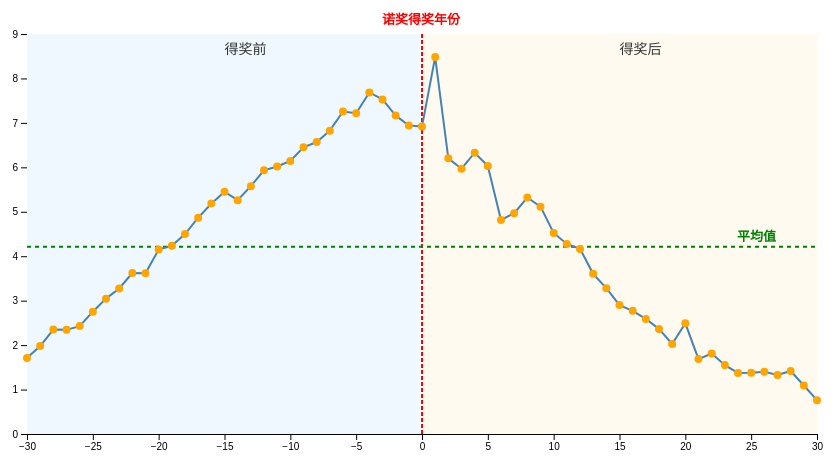
D3 v7 page, settled after 360 driven frames (6 s of simulated time); the page loaded 1 data file(s).


    const margin = { top: 50, right: 50, bottom: 50, left: 60 },
          width = 900 - margin.left - margin.right,
          height = 500 - margin.top - margin.bottom;

    const svg = d3.select("#chart1")
                  .attr("width", width + margin.left + margin.right)
                  .attr("height", height + margin.top + margin.bottom);

    const g = svg.append("g")
                 .attr("transform", `translate(${margin.left},${margin.top})`);

    const tooltip = d3.select("body").append("div")
                      .attr("class", "tooltip")
                      .style("opacity", 0);

    d3.csv("linechart_data.csv").then(data => {
      data.forEach(d => {
        d.RelYear = +d.RelYear;
        d.AvgPerYear = +d.AvgPerYear;
      });

      const x = d3.scaleLinear()
                  .domain(d3.extent(data, d => d.RelYear))
                  .range([0, width]);

      const y = d3.scaleLinear()
                  .domain([0, d3.max(data, d => d.AvgPerYear)]).nice()
                  .range([height, 0]);

      const xAxisGroup = g.append("g")
                          .attr("transform", `translate(0, ${height})`);

      const yAxisGroup = g.append("g");

      const xAxis = d3.axisBottom(x).ticks(10);
      const yAxis = d3.axisLeft(y);

      xAxisGroup.call(xAxis);
      yAxisGroup.call(yAxis);

      // 배경색
      g.append("rect")
       .attr("x", 0)
       .attr("y", 0)
       .attr("width", x(0))
       .attr("height", height)
       .attr("fill", "#f0f8ff");

      g.append("rect")
       .attr("x", x(0))
       .attr("y", 0)
       .attr("width", width - x(0))
       .attr("height", height)
       .attr("fill", "#fffaf0");

      // 빨간 기준선과 텍스트
      const zeroLine = g.append("line")
       .attr("stroke", "red")
       .attr("stroke-width", 2)
       .attr("stroke-dasharray", "4 2");

      const zeroText = g.append("text")
       .attr("fill", "red")
       .style("font-weight", "bold")
       .style("font-size", "13px")
       .text("诺奖得奖年份");

      // "得奖前" 텍스트 (고정 위치)
      g.append("text")
       .attr("x", x(0) / 2)
       .attr("y", 20)
       .text("得奖前")
       .attr("fill", "#333")
       .style("font-size", "14px");

      // "得奖后" 텍스트 (고정 위치)
      g.append("text")
       .attr("x", x(0) + (width - x(0)) / 2)
       .attr("y", 20)
       .text("得奖后")
       .attr("fill", "#333")
       .style("font-size", "14px");

      const avgValue = d3.mean(data, d => d.AvgPerYear);

      // 초록 평균선과 텍스트 + 마우스 오버 툴팁 이벤트 추가
      const avgLine = g.append("line")
        .attr("class", "avg-line")
        .attr("stroke", "green")
        .attr("stroke-width", 2)
        .attr("stroke-dasharray", "4 4")
        .on("mouseover", (event) => {
          tooltip.transition().duration(200).style("opacity", 0.9);
          tooltip.html(`平均值: ${avgValue.toFixed(2)}`)
            .style("left", (event.pageX + 10) + "px")
            .style("top", (event.pageY - 28) + "px");
        })
        .on("mouseout", () => {
          tooltip.transition().duration(500).style("opacity", 0);
        });

      const avgText = g.append("text")
       .attr("fill", "green")
       .style("font-size", "13px")
       .style("font-weight", "bold")
       .text("平均值");

      // 줌 대상 그룹
      const zoomGroup = g.append("g").attr("class", "zoom-layer");

      const line = d3.line()
                     .x(d => x(d.RelYear))
                     .y(d => y(d.AvgPerYear));

      const path = zoomGroup.append("path")
         .datum(data)
         .attr("fill", "none")
         .attr("stroke", "steelblue")
         .attr("stroke-width", 2)
         .attr("d", line);

      const dots = zoomGroup.selectAll("circle")
         .data(data)
         .enter().append("circle")
         .attr("cx", d => x(d.RelYear))
         .attr("cy", d => y(d.AvgPerYear))
         .attr("r", 4)
         .attr("fill", "orange")
         .on("mouseover", (event, d) => {
           const yearLabel = d.RelYear > 0 ? +d.RelYear : d.RelYear;
           tooltip.transition().duration(200).style("opacity", 0.9);
           tooltip.html(`Year: ${yearLabel}<br>Avg: ${d.AvgPerYear.toFixed(2)}`)
                  .style("left", (event.pageX + 10) + "px")
                  .style("top", (event.pageY - 28) + "px");
         })
         .on("mouseout", () => tooltip.transition().duration(500).style("opacity", 0));

      // 줌 기능
      const zoom = d3.zoom()
        .scaleExtent([1, 8])
        .translateExtent([[0, 0], [width, height]])
        .extent([[0, 0], [width, height]])
        .on("zoom", (event) => {
          const transform = event.transform;
          const zx = transform.rescaleX(x);
          const zy = transform.rescaleY(y);

          xAxisGroup.call(d3.axisBottom(zx).ticks(10));
          yAxisGroup.call(d3.axisLeft(zy));

          path.attr("d", d3.line()
            .x(d => zx(d.RelYear))
            .y(d => zy(d.AvgPerYear)));

          dots.attr("cx", d => zx(d.RelYear))
              .attr("cy", d => zy(d.AvgPerYear));

          // 빨간 기준선 위치 업데이트
          zeroLine
            .attr("x1", zx(0))
            .attr("x2", zx(0))
            .attr("y1", 0)
            .attr("y2", height);

          zeroText
            .attr("x", zx(0) - 40)
            .attr("y", -10);

          // 초록 평균선 위치 업데이트
          avgLine
            .attr("x1", 0)
            .attr("x2", width)
            .attr("y1", zy(avgValue))
            .attr("y2", zy(avgValue));

          avgText
            .attr("x", width - 80)
            .attr("y", zy(avgValue) - 6);
        });

      // 초기 위치 지정
      zeroLine.attr("x1", x(0)).attr("x2", x(0)).attr("y1", 0).attr("y2", height);
      zeroText.attr("x", x(0) - 40).attr("y", -10);

      avgLine.attr("x1", 0).attr("x2", width).attr("y1", y(avgValue)).attr("y2", y(avgValue));
      avgText.attr("x", width - 80).attr("y", y(avgValue) - 6);

      svg.call(zoom);
    });
  
// ── main.js
const margin = { top: 50, right: 40, bottom: 60, left: 70 };  // left, bottom margin 약간 더 크게 조정
const width = 800 - margin.left - margin.right;
const height = 500 - margin.top - margin.bottom;

const svg = d3.select("#chart")
  .append("svg")
  .attr("width", width + margin.left + margin.right)
  .attr("height", height + margin.top + margin.bottom)
  .append("g")
  .attr("transform", `translate(${margin.left},${margin.top})`);

const tooltip = d3.select("body")
  .append("div")
  .attr("class", "tooltip");

let allData = [];

const colorScale = d3.scaleOrdinal()
  .domain(["Physics", "Chemistry", "Medicine"])
  .range(["#003f5c", "#ffa600", "#739375"]);

const histMargin = { top: 40, right: 30, bottom: 60, left: 70 };  // 히스토그램 margin도 동일하게
const histWidth = 800 - histMargin.left - histMargin.right;
const histHeight = 300 - histMargin.top - histMargin.bottom;

const histSvg = d3.select("#histogram")
  .append("svg")
  .attr("width", histWidth + histMargin.left + histMargin.right)
  .attr("height", histHeight + histMargin.top + histMargin.bottom)
  .append("g")
  .attr("transform", `translate(${histMargin.left},${histMargin.top})`);

// 히스토그램에 대한 스케일과 축, 바 그룹을 전역 변수로 만들어 재사용
let xHistScale = d3.scaleLinear().range([0, histWidth]);
let yHistScale = d3.scaleLinear().range([histHeight, 0]);

const xHistAxis = histSvg.append("g")
  .attr("transform", `translate(0,${histHeight})`);
const yHistAxis = histSvg.append("g");

// 히스토그램 축 레이블 (한 번만 그리기)
histSvg.append("text")
  .attr("class", "x label")
  .attr("x", histWidth / 2)
  .attr("y", histHeight + 45)
  .attr("text-anchor", "middle")
  .attr("fill", "black")
  .text("ΔT (Prize Year - Pub Year)");

histSvg.append("text")
  .attr("class", "y label")
  .attr("transform", "rotate(-90)")
  .attr("x", -histHeight / 2)
  .attr("y", -55)
  .attr("text-anchor", "middle")
  .attr("fill", "black")
  .text("Number of Papers");

d3.csv("data/prize_winning_papers.csv").then(data => {
  data.forEach(d => {
    d["Pub year"] = +d["Pub year"];
    d["Prize year"] = +d["Prize year"];
    d.deltaT = d["Prize year"] - d["Pub year"];
  });

  allData = data;

  drawScatter("All");
  drawHistogram(d3.max(allData, d => d["Prize year"]));

  d3.select("#fieldSelect").on("change", function () {
    drawScatter(this.value);
  });

  d3.select("#yearSlider")
    .attr("min", d3.min(allData, d => d["Prize year"]))
    .attr("max", d3.max(allData, d => d["Prize year"]))
    .property("value", d3.max(allData, d => d["Prize year"]))
    .on("input", function () {
      d3.select("#sliderValue").text(this.value);
      drawHistogram(+this.value);
      stopAnimation();
    });
});

function drawScatter(fieldFilter) {
  const filtered = fieldFilter === "All" ? allData : allData.filter(d => d.Field === fieldFilter);

  svg.selectAll("*").remove();

  const xScale = d3.scaleLinear()
    .domain(d3.extent(allData, d => d["Pub year"]))
    .nice()
    .range([0, width]);

  const yScale = d3.scaleLinear()
    .domain(d3.extent(allData, d => d["Prize year"]))
    .nice()
    .range([height, 0]);

  svg.append("g")
    .attr("transform", `translate(0,${height})`)
    .call(d3.axisBottom(xScale).tickFormat(d3.format("d")));

  svg.append("g")
    .call(d3.axisLeft(yScale).tickFormat(d3.format("d")));

  svg.append("text")
    .attr("x", width / 2)
    .attr("y", height + 40)
    .attr("text-anchor", "middle")
    .attr("fill", "black")
    .text("Publication Year");

  svg.append("text")
    .attr("transform", "rotate(-90)")
    .attr("x", -height / 2)
    .attr("y", -45)
    .attr("text-anchor", "middle")
    .attr("fill", "black")
    .text("Prize Year");

  svg.selectAll("circle")
    .data(filtered)
    .enter()
    .append("circle")
    .attr("cx", d => xScale(d["Pub year"]))
    .attr("cy", d => yScale(d["Prize year"]))
    .attr("r", 5)
    .attr("fill", d => colorScale(d.Field))
    .on("mouseover", (event, d) => {
      tooltip.transition().duration(200).style("opacity", 0.95);
      tooltip.html(`<strong>${d["Laureate name"]}</strong><br><em>${d["Title"]}</em><br><strong>Field:</strong> ${d.Field}<br>Pub: ${d["Pub year"]} | Prize: ${d["Prize year"]}`)
        .style("left", (event.pageX + 10) + "px")
        .style("top", (event.pageY - 40) + "px");
    })
    .on("mouseout", () => {
      tooltip.transition().duration(300).style("opacity", 0);
    })
    .on("click", (event, d) => {
      d3.select("#details-panel").html(`
        <h3>Name: ${d["Laureate name"]}</h3>
        <p><strong>Field:</strong> ${d.Field}</p>
        <p><strong>Laureate ID:</strong> ${d["Laureate ID"]}</p>
        <p><strong>Title:</strong> ${d["Title"]}</p>
        <p><strong>Publication Year:</strong> ${d["Pub year"]}</p>
        <p><strong>Prize Year:</strong> ${d["Prize year"]}</p>
        <p><strong>ΔT:</strong> ${d.deltaT}</p>
      `);
    });

  // 범례
  const legendData = colorScale.domain();
  d3.select("#legend").selectAll("*").remove();

  const legend = d3.select("#legend")
    .selectAll(".legend-item")
    .data(legendData)
    .enter()
    .append("div")
    .attr("class", "legend-item");

  legend.append("div")
    .attr("class", "legend-color")
    .style("background-color", d => colorScale(d));

  legend.append("span")
    .text(d => d);
}

// 히스토그램 부드러운 업데이트 함수
function drawHistogram(maxPrizeYear) {
  const filtered = allData.filter(d => d["Prize year"] <= maxPrizeYear);
  const deltaTs = filtered.map(d => d.deltaT);
  const xMax = d3.max(deltaTs);

  // x, y 스케일 domain 업데이트
  xHistScale.domain([0, xMax]).nice();

  // bins 만들기
  const binsGenerator = d3.bin()
    .domain(xHistScale.domain())
    .thresholds(20);

  const bins = binsGenerator(deltaTs);
  const yMax = d3.max(bins, d => d.length);
  yHistScale.domain([0, yMax]).nice();

  // 축 업데이트 (transition 포함)
  xHistAxis.transition().duration(500).call(d3.axisBottom(xHistScale));
  yHistAxis.transition().duration(500).call(d3.axisLeft(yHistScale));

  // 데이터 바인딩
  const bars = histSvg.selectAll("rect")
    .data(bins);

  // 기존 막대 업데이트 (위치, 크기, 색상)
  bars.transition()
    .duration(500)
    .attr("x", d => xHistScale(d.x0) + 1)
    .attr("y", d => yHistScale(d.length))
    .attr("width", d => Math.max(0, xHistScale(d.x1) - xHistScale(d.x0) - 1))
    .attr("height", d => histHeight - yHistScale(d.length))
    .attr("fill", "#69b3a2");

  // 새로운 막대 추가
  bars.enter()
    .append("rect")
    .attr("x", d => xHistScale(d.x0) + 1)
    .attr("y", histHeight)
    .attr("width", d => Math.max(0, xHistScale(d.x1) - xHistScale(d.x0) - 1))
    .attr("height", 0)
    .attr("fill", "#69b3a2")
    .transition()
    .duration(500)
    .attr("y", d => yHistScale(d.length))
    .attr("height", d => histHeight - yHistScale(d.length));

  // 필요 없는 막대 제거
  bars.exit()
    .transition()
    .duration(500)
    .attr("y", histHeight)
    .attr("height", 0)
    .remove();
}

// 애니메이션 타이머 관련
let animationTimer = null;

function startAnimation() {
  if (animationTimer !== null) return;
  const slider = d3.select("#yearSlider");
  let currentVal = +slider.property("value");
  const maxVal = +slider.attr("max");

  animationTimer = setInterval(() => {
    if (currentVal >= maxVal) {
      clearInterval(animationTimer);
      animationTimer = null;
      d3.select("#playPauseBtn").text("▶ Play");
      return;
    }
    currentVal++;
    slider.property("value", currentVal);
    d3.select("#sliderValue").text(currentVal);
    drawHistogram(currentVal);
  }, 100);
}

function stopAnimation() {
  if (animationTimer !== null) {
    clearInterval(animationTimer);
    animationTimer = null;
  }
}

// 슬라이더 input 이벤트에 stopAnimation 포함 (이미 위에서 연결해둠)

d3.select("#playPauseBtn").on("click", function () {
  const btn = d3.select(this);
  if (animationTimer === null) {
    btn.text("⏸ Pause");
    startAnimation();
  } else {
    btn.text("▶ Play");
    stopAnimation();
  }
});



### data: linechart_data.csv
RelYear, AvgPerYear, period
-30.0, 1.712, before
-29.0, 1.978, before
-28.0, 2.349, before
-27.0, 2.343, before
-26.0, 2.428, before
-25.0, 2.752, before
-24.0, 3.046, before
-23.0, 3.273, before
-22.0, 3.622, before
-21.0, 3.617, before
-20.0, 4.149, before
-19.0, 4.235, before
-18.0, 4.497, before
-17.0, 4.866, before
-16.0, 5.183, before
-15.0, 5.451, before
-14.0, 5.261, before
-13.0, 5.576, before
-12.0, 5.932, before
-11.0, 6.02, before
-10.0, 6.143, before
-9.0, 6.451, before
-8.0, 6.569, before
-7.0, 6.826, before
-6.0, 7.255, before
-5.0, 7.218, before
-4.0, 7.684, before
-3.0, 7.528, before
-2.0, 7.165, before
-1.0, 6.941, before
0.0, 6.921, after
1.0, 8.481, after
2.0, 6.202, after
3.0, 5.969, after
4.0, 6.328, after
5.0, 6.028, after
6.0, 4.817, after
7.0, 4.967, after
8.0, 5.321, after
9.0, 5.116, after
10.0, 4.523, after
11.0, 4.275, after
12.0, 4.165, after
13.0, 3.604, after
14.0, 3.281, after
15.0, 2.901, after
16.0, 2.771, after
17.0, 2.589, after
18.0, 2.363, after
19.0, 2.026, after
20.0, 2.49, after
21.0, 1.686, after
22.0, 1.811, after
23.0, 1.55, after
24.0, 1.374, after
25.0, 1.378, after
26.0, 1.398, after
27.0, 1.328, after
28.0, 1.418, after
29.0, 1.092, after
... 1 more rows